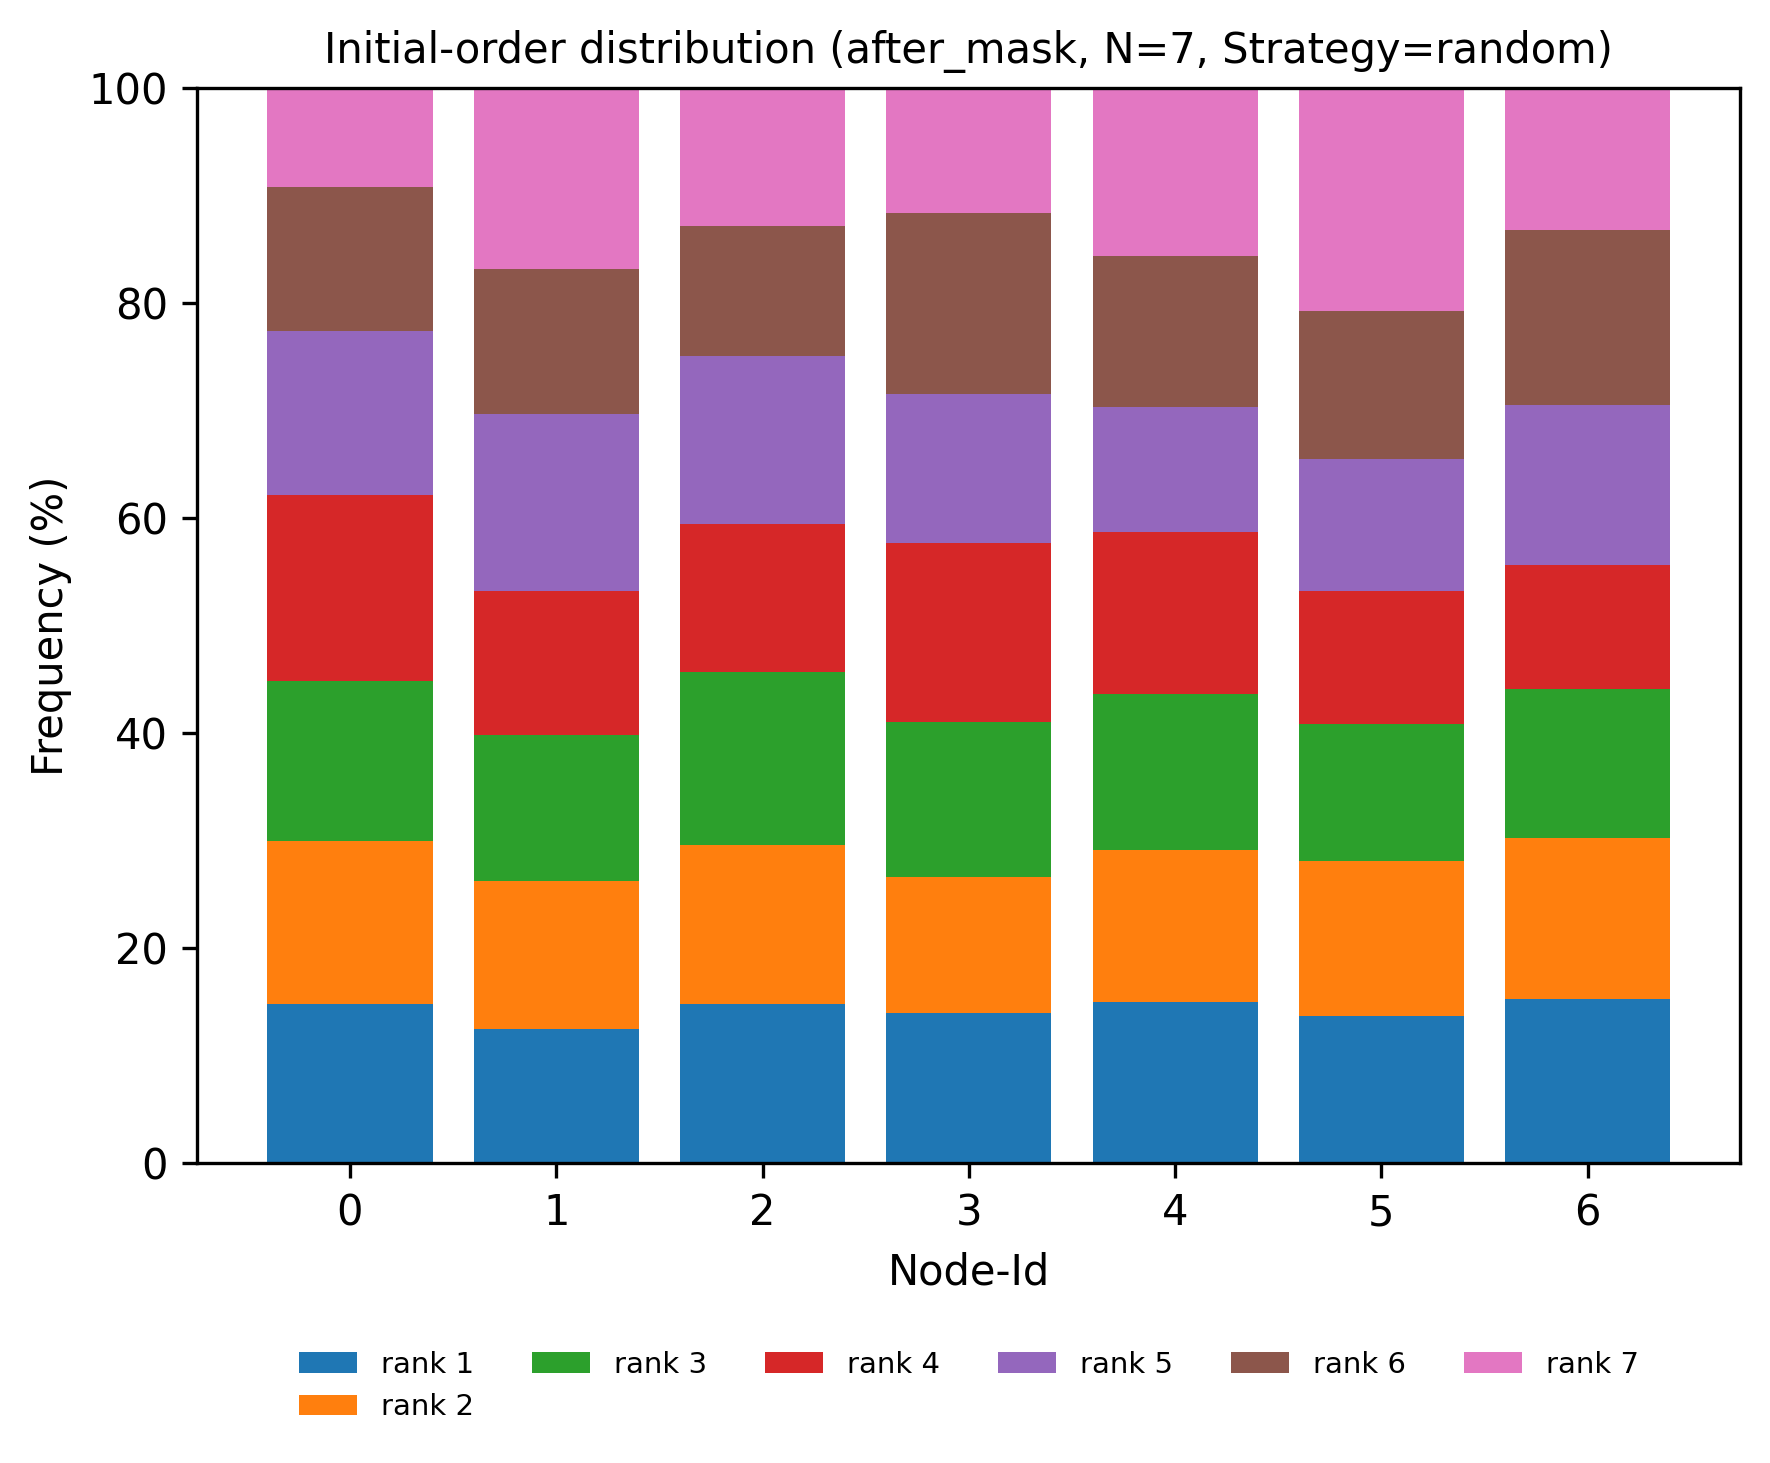

Values plotted in this chart, from the file beside it:
node, rank, count, ratio
0, 1, 167, 0.1478
0, 2, 172, 0.1522
0, 3, 168, 0.1487
0, 4, 195, 0.1726
0, 5, 173, 0.1531
0, 6, 151, 0.1336
0, 7, 104, 0.09204
1, 1, 141, 0.1248
1, 2, 156, 0.1381
1, 3, 153, 0.1354
1, 4, 151, 0.1336
1, 5, 186, 0.1646
1, 6, 153, 0.1354
1, 7, 190, 0.1681
2, 1, 167, 0.1478
2, 2, 167, 0.1478
2, 3, 182, 0.1611
2, 4, 156, 0.1381
2, 5, 176, 0.1558
2, 6, 137, 0.1212
2, 7, 145, 0.1283
3, 1, 158, 0.1398
3, 2, 143, 0.1265
3, 3, 163, 0.1442
3, 4, 188, 0.1664
3, 5, 156, 0.1381
3, 6, 191, 0.169
3, 7, 131, 0.1159
4, 1, 169, 0.1496
4, 2, 160, 0.1416
4, 3, 164, 0.1451
4, 4, 170, 0.1504
4, 5, 132, 0.1168
4, 6, 158, 0.1398
4, 7, 177, 0.1566
5, 1, 155, 0.1372
5, 2, 163, 0.1442
5, 3, 144, 0.1274
5, 4, 139, 0.123
5, 5, 139, 0.123
5, 6, 156, 0.1381
5, 7, 234, 0.2071
6, 1, 173, 0.1531
6, 2, 169, 0.1496
6, 3, 156, 0.1381
6, 4, 131, 0.1159
6, 5, 168, 0.1487
6, 6, 184, 0.1628
6, 7, 149, 0.1319
